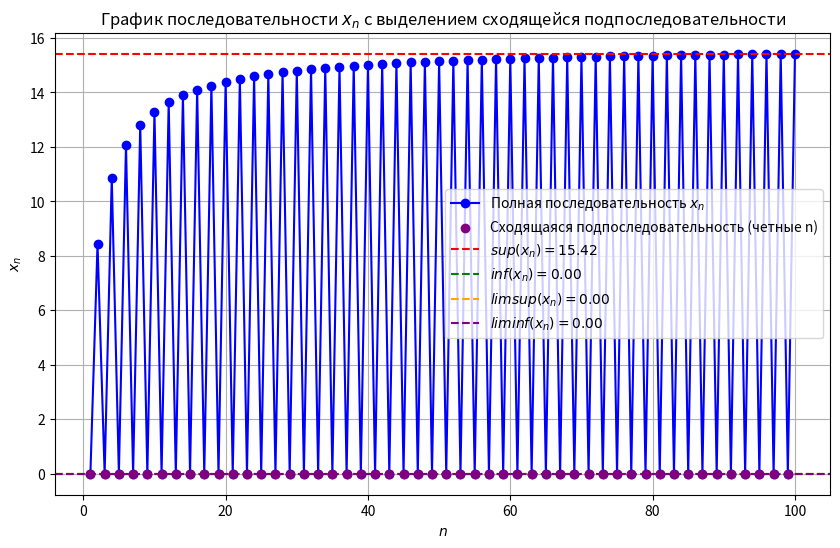
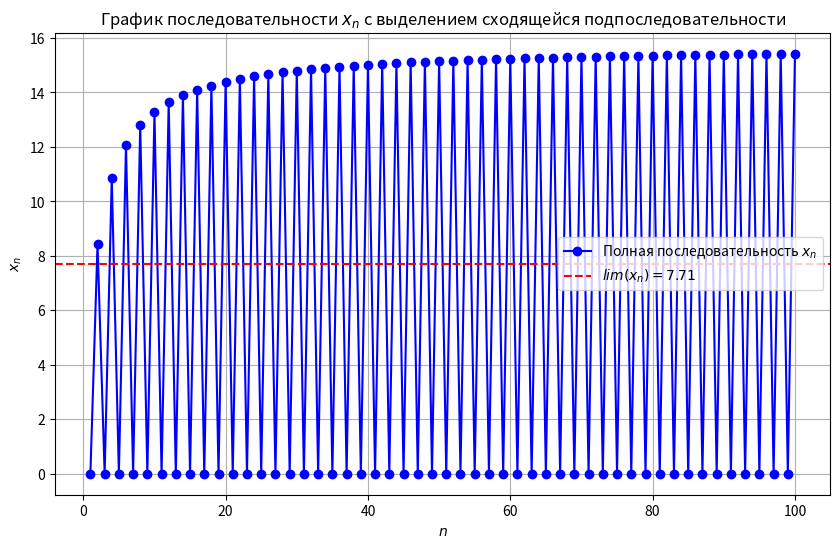
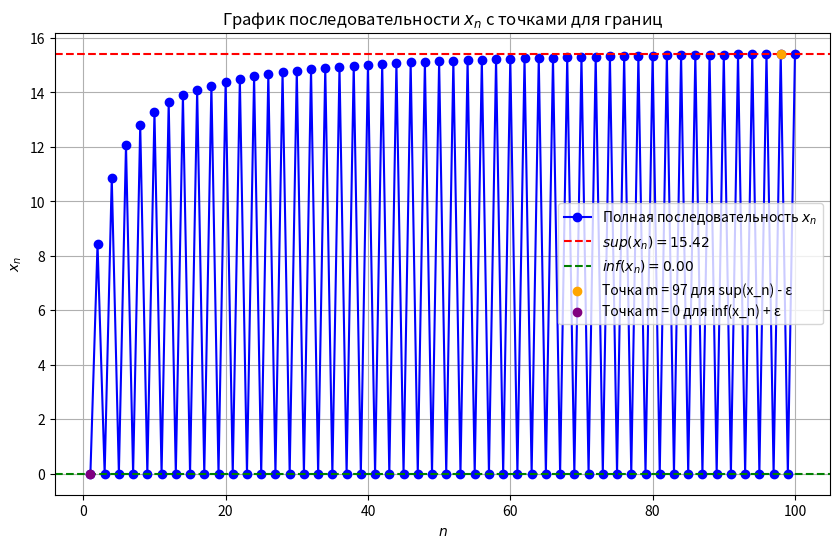

Python code for these plots, in order:
import numpy as np
import matplotlib.pyplot as plt

# Определим функцию для x_n
def x_n(n):
    return np.arctan((1 + (-1)**n) / 2) * ((20*n + 3) / (n + 2)) # Формула для x_n

# Генерация первых 100 значений последовательности x_n
n_values = np.arange(1, 101)  # Массив n от 1 до 100
x_values = np.array([x_n(n) for n in n_values])  # Массив значений x_n для каждого n

# Расчет sup, inf, limsup и liminf
sup_x = np.max(x_values)  # Верхняя граница (максимум всех значений)
inf_x = np.min(x_values)  # Нижняя граница (минимум всех значений)
limsup_x = np.max(x_values[::2])  # Пики на четных n (верхняя граница для четных)
liminf_x = np.min(x_values[::2])  # Пики на нечетных n (нижняя граница для нечетных)

# Выделение сходящейся подпоследовательности для четных n (например)
even_n_values = n_values[::2]  # Индексы для четных значений n
even_x_values = x_values[::2]  # Значения x_n для четных n

# Построение графика
plt.figure(figsize=(10, 6))  # Настройка размера графика

# Строим график всей последовательности
plt.plot(n_values, x_values, label='Полная последовательность $x_n$', marker='o', color='b')  # График всей последовательности

# Добавление точек для сходящейся подпоследовательности (четные n) другим цветом
plt.scatter(even_n_values, even_x_values, color='purple', label='Сходящаяся подпоследовательность (четные n)', zorder=5)

# Добавление горизонтальных линий для sup, inf, limsup, liminf
plt.axhline(y=sup_x, color='r', linestyle='--', label=f'$sup(x_n) = {sup_x:.2f}$')  # Линия для sup
plt.axhline(y=inf_x, color='g', linestyle='--', label=f'$inf(x_n) = {inf_x:.2f}$')  # Линия для inf
plt.axhline(y=limsup_x, color='orange', linestyle='--', label=f'$limsup(x_n) = {limsup_x:.2f}$')  # Линия для limsup
plt.axhline(y=liminf_x, color='purple', linestyle='--', label=f'$liminf(x_n) = {liminf_x:.2f}$')  # Линия для liminf

# Настройки графика
plt.title('График последовательности $x_n$ с выделением сходящейся подпоследовательности')
plt.xlabel('$n$')
plt.ylabel('$x_n$')
plt.legend(loc='best')  # Легенда
plt.grid(True)  # Включаем сетку

# Показать график
plt.show()  # Это обязательно для отображения графика

#код номер 2
import numpy as np
import matplotlib.pyplot as plt

# Определим функцию для x_n
def x_n(n):
    return np.arctan((1 + (-1)**n) / 2) * ((20*n + 3) / (n + 2)) # Формула для x_n

# Генерация первых 100 значений последовательности x_n
n_values = np.arange(1, 101)  # Массив n от 1 до 100
x_values = np.array([x_n(n) for n in n_values])  # Массив значений x_n для каждого n

# Рассчитываем предел для последовательности
# Предполагаем, что предел существует, и ищем его как лимит для больших n
lim_x = np.mean(x_values[90:])  # Среднее значение для больших n, как приближенный предел

# Настроим точность для окрестности предела
epsilon = 0.01  # Погрешность, например, 0.01

# Ищем номер n0, начиная с которого члены подпоследовательности попадают в ε-окрестность
indices = np.where(np.abs(x_values - lim_x) < epsilon)[0]  # Получаем индексы, где условие выполняется

if indices.size > 0:
    n0 = indices[0] + 1  # n0 - это первое значение, соответствующее условию, +1 для учёта индексации с 1
else:
    n0 = None  # Если нет элементов, попадающих в окрестность, устанавливаем n0 в None

# Построение графика
plt.figure(figsize=(10, 6))  # Настройка размера графика

# Строим график всей последовательности
plt.plot(n_values, x_values, label='Полная последовательность $x_n$', marker='o', color='b')  # График всей последовательности

# Добавление точек для подпоследовательности, начиная с найденного n0
if n0 is not None:
    subseq_n_values = n_values[n0-1:]  # Индексы с n0
    subseq_x_values = x_values[n0-1:]  # Значения x_n с n0
    plt.scatter(subseq_n_values, subseq_x_values, color='purple', label=f'Подпоследовательность (с $n_0 = {n0}$)', zorder=5)
else:
    print("Нет значений, попадающих в ε-окрестность предела.")

# Добавление горизонтальной линии для предела
plt.axhline(y=lim_x, color='r', linestyle='--', label=f'$lim(x_n) = {lim_x:.2f}$')

# Настройки графика
plt.title('График последовательности $x_n$ с выделением сходящейся подпоследовательности')
plt.xlabel('$n$')
plt.ylabel('$x_n$')
plt.legend(loc='best')  # Легенда
plt.grid(True)  # Включаем сетку

# Показать график
plt.show()  # Это обязательно для отображения графика

# Выводим номер n0 и найденный предел
if n0 is not None:
    print(f"Номер n0: {n0}")
    print(f"Приближенный предел: {lim_x:.4f}")
else:
    print("Не удалось найти номер n0, так как последовательность не попадает в ε-окрестность.")

#код 3
import numpy as np
import matplotlib.pyplot as plt

# Определим функцию для x_n
def x_n(n):
    return np.arctan((1 + (-1)**n) / 2) * ((20*n + 3) / (n + 2))  # Формула для x_n

# Генерация первых 100 значений последовательности x_n
n_values = np.arange(1, 101)  # Массив n от 1 до 100
x_values = np.array([x_n(n) for n in n_values])  # Массив значений x_n для каждого n

# Расчет sup и inf
sup_x = np.max(x_values)  # Верхняя граница (максимум всех значений)
inf_x = np.min(x_values)  # Нижняя граница (минимум всех значений)

# Параметр ε
epsilon = 0.01  # Например, ε = 0.01

# Нахождение номера m, такого что x_m > sup(x_n) - ε
m_sup = np.min(np.where(x_values > sup_x - epsilon))  # Первый индекс, где x_m > sup_x - ε

# Нахождение номера m, такого что x_m < inf(x_n) + ε
m_inf = np.min(np.where(x_values < inf_x + epsilon))  # Первый индекс, где x_m < inf_x + ε

# Построение графика
plt.figure(figsize=(10, 6))  # Настройка размера графика

# Строим график всей последовательности
plt.plot(n_values, x_values, label='Полная последовательность $x_n$', marker='o', color='b')  # График всей последовательности

# Добавление горизонтальных линий для sup и inf
plt.axhline(y=sup_x, color='r', linestyle='--', label=f'$sup(x_n) = {sup_x:.2f}$')  # Линия для sup
plt.axhline(y=inf_x, color='g', linestyle='--', label=f'$inf(x_n) = {inf_x:.2f}$')  # Линия для inf

# Отметим найденные точки на графике
plt.scatter(n_values[m_sup], x_values[m_sup], color='orange', label=f'Точка m = {m_sup} для sup(x_n) - ε', zorder=5)
plt.scatter(n_values[m_inf], x_values[m_inf], color='purple', label=f'Точка m = {m_inf} для inf(x_n) + ε', zorder=5)

# Настройки графика
plt.title('График последовательности $x_n$ с точками для границ')
plt.xlabel('$n$')
plt.ylabel('$x_n$')
plt.legend(loc='best')  # Легенда
plt.grid(True)  # Включаем сетку

# Показать график
plt.show()  # Это обязательно для отображения графика

# Выводим номера m для sup и inf
print(f"Номер m для sup(x_n) - ε: {m_sup}")
print(f"Номер m для inf(x_n) + ε: {m_inf}")